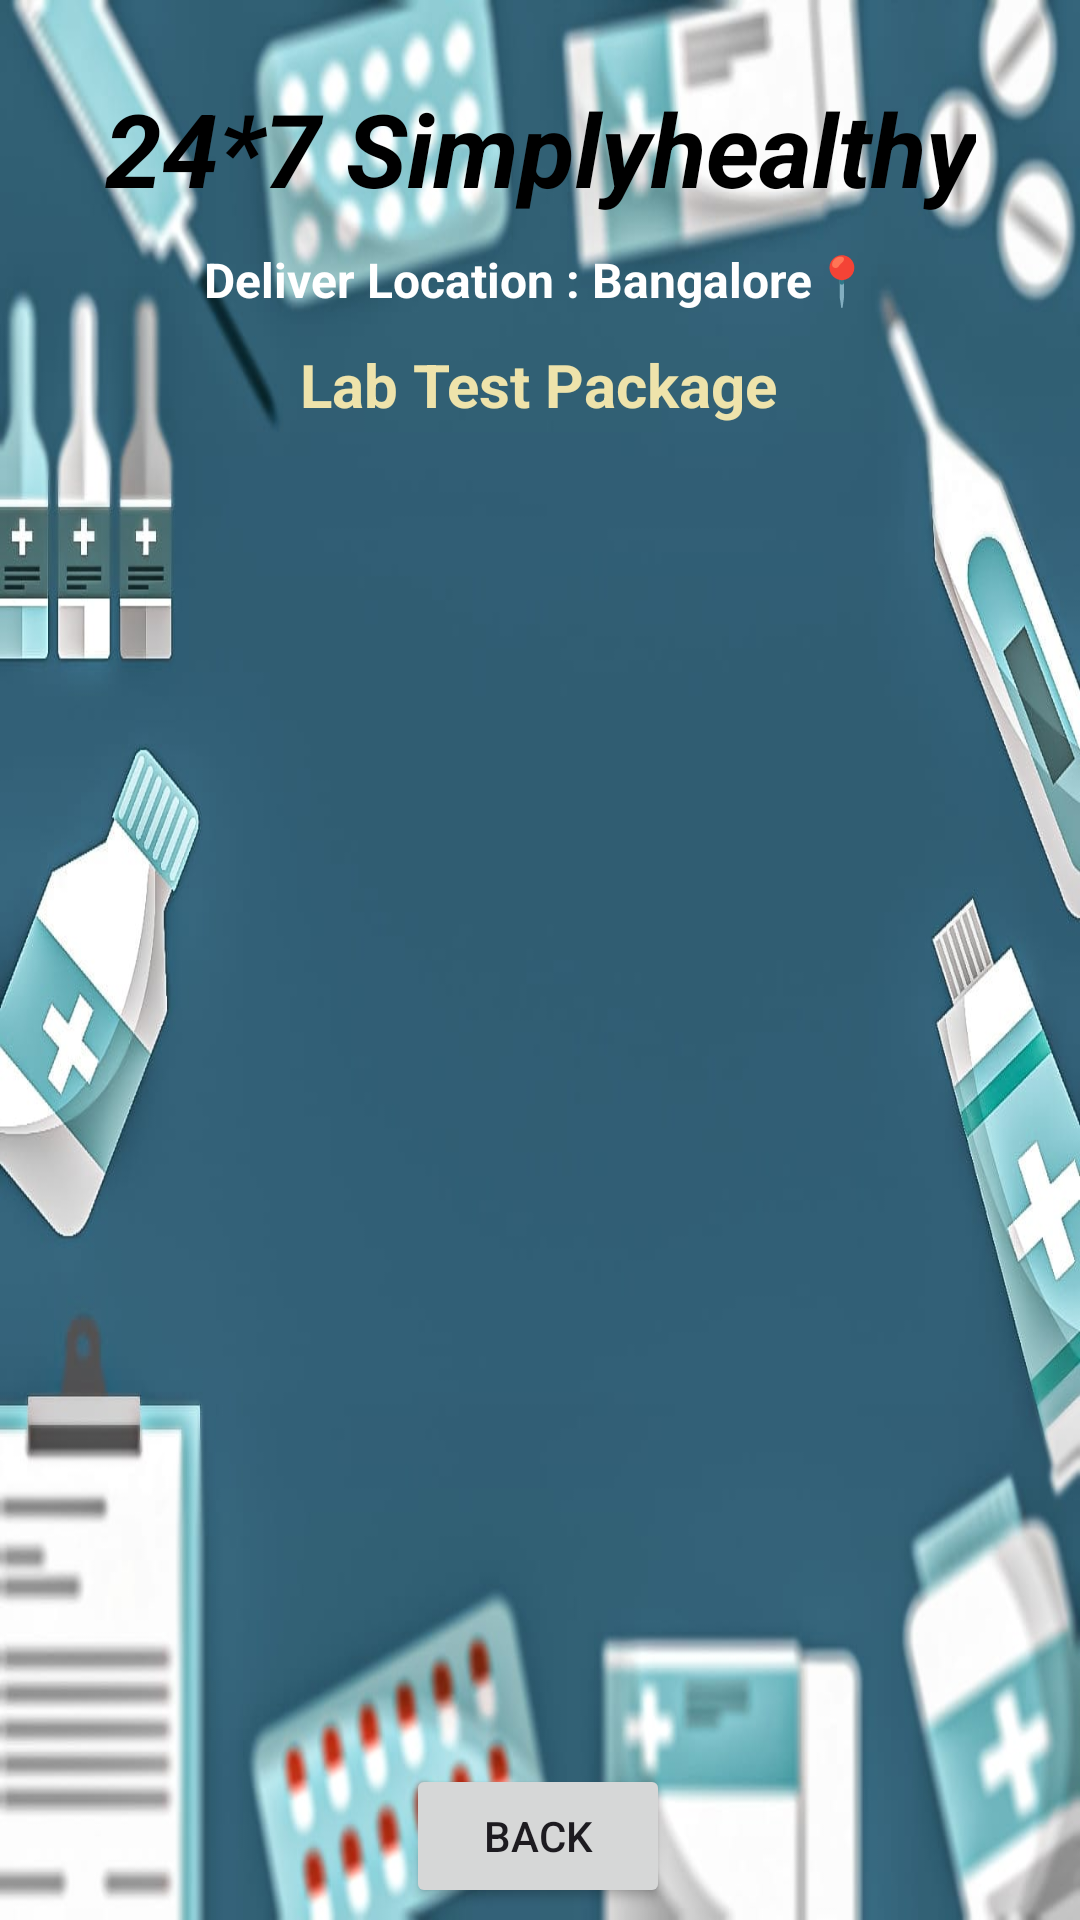

Android layout source for this screen:
<!-- AndroidManifest.xml: application theme Theme.Simplyhealthy -->
<!-- res/layout/activity_lab_test.xml -->
<?xml version="1.0" encoding="utf-8"?>
<androidx.constraintlayout.widget.ConstraintLayout xmlns:android="http://schemas.android.com/apk/res/android"
    xmlns:app="http://schemas.android.com/apk/res-auto"
    xmlns:tools="http://schemas.android.com/tools"
    android:layout_width="match_parent"
    android:layout_height="match_parent"
    android:background="@drawable/labblur"
    tools:context=".LabTestActivity">


    <TextView
        android:id="@+id/textViewDDName"
        android:layout_width="wrap_content"
        android:layout_height="wrap_content"
        android:text="24*7 Simplyhealthy"
        android:textColor="@android:color/black"
        android:textSize="34sp"
        android:textStyle="bold|italic"
        app:layout_constraintBottom_toBottomOf="parent"
        app:layout_constraintEnd_toEndOf="parent"
        app:layout_constraintStart_toStartOf="parent"
        app:layout_constraintTop_toTopOf="parent"
        app:layout_constraintVertical_bias="0.045" />

    <TextView
        android:id="@+id/textViewTitle"
        android:layout_width="wrap_content"
        android:layout_height="wrap_content"
        android:text="Deliver Location : Bangalore📍"
        android:textColor="@color/white"
        android:textSize="16sp"
        android:textStyle="bold"
        app:layout_constraintBottom_toBottomOf="parent"
        app:layout_constraintEnd_toEndOf="parent"
        app:layout_constraintHorizontal_bias="0.497"
        app:layout_constraintStart_toStartOf="parent"
        app:layout_constraintTop_toBottomOf="@+id/textViewDDName"
        app:layout_constraintVertical_bias="0.019" />

    <TextView
        android:id="@+id/textViewODTitle"
        android:layout_width="wrap_content"
        android:layout_height="wrap_content"
        android:text="Lab Test Package"
        android:textColor="@color/colorPrimaryLightDemo"
        android:textSize="20sp"
        android:textStyle="bold"
        app:layout_constraintBottom_toBottomOf="parent"
        app:layout_constraintEnd_toEndOf="parent"
        app:layout_constraintHorizontal_bias="0.497"
        app:layout_constraintStart_toStartOf="parent"
        app:layout_constraintTop_toBottomOf="@+id/textViewDDName"
        app:layout_constraintVertical_bias="0.079" />

    <ListView
        android:id="@+id/listViewOD"
        android:layout_width="350dp"
        android:layout_height="500dp"
        android:layout_margin="10dp"
        android:layout_marginStart="16dp"
        android:layout_marginTop="16dp"
        android:layout_marginEnd="16dp"

        android:cacheColorHint="@color/colorhite"
        app:layout_constraintBottom_toBottomOf="parent"
        app:layout_constraintEnd_toEndOf="parent"
        app:layout_constraintHorizontal_bias="0.482"
        app:layout_constraintStart_toStartOf="parent"
        app:layout_constraintTop_toBottomOf="@+id/textViewTitle"
        app:layout_constraintVertical_bias="0.409" />

    <Button
        android:id="@+id/buttonOD1Back"
        android:layout_width="wrap_content"
        android:layout_height="wrap_content"
        android:layout_marginBottom="4dp"
        android:text="BACK"
        app:layout_constraintBottom_toBottomOf="parent"
        app:layout_constraintEnd_toEndOf="parent"
        app:layout_constraintHorizontal_bias="0.498"
        app:layout_constraintStart_toStartOf="parent" />

</androidx.constraintlayout.widget.ConstraintLayout>
<!-- resources referenced by this layout -->
<resources>
  <color name="colorPrimaryLightDemo">#EEE3AB</color>
  <color name="colorhite" />
  <color name="white">#FFFFFFFF</color>
  <!-- drawable labblur: jpg bitmap (drawable, 80088 bytes) -->
  <style name="Theme.Simplyhealthy" parent="Base.Theme.Simplyhealthy" />
  <style name="Base.Theme.Simplyhealthy" parent="Theme.Material3.DayNight.NoActionBar">
          
          
      </style>
</resources>
